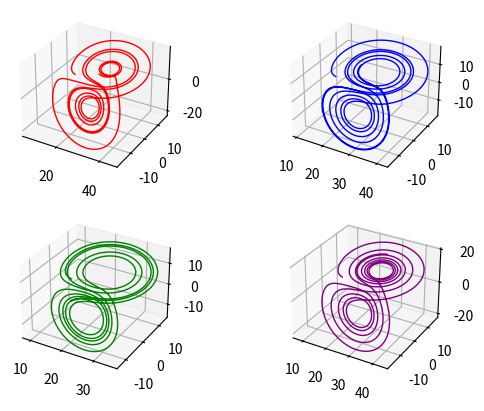

Write Python code to recreate this figure.
from numpy import array,zeros
import matplotlib.pyplot as plt
from mpl_toolkits.mplot3d import Axes3D

r1=array([12,4,0,10,28,5/3])
r2=array([12,4,0,12,28,5/3])
r3=array([12,4,0,10,24,5/3])
r4=array([12,4,0,10,28,2])

def L(t,ini):
    return array([-ini[5]*ini[0]+ini[2]*ini[1],-ini[3]*ini[1]+ini[3]*ini[2],\
                  -ini[1]*ini[0]+ini[4]*ini[1]-ini[2],0,0,0])

def RK4(ini,step,iter,f):
    S=zeros((iter,len(ini)))
    t=zeros(iter)
    S[0,]=ini
    for k in range(iter-1):
        k1=f(t[k],S[k,])
        k2=f(t[k]+step/2,S[k,]+step/2*k1)
        k3=f(t[k]+step/2,S[k,]+step/2*k2)
        k4=f(t[k]+step,S[k,]+step*k3)
        S[k+1,]=S[k,]+(k1+2*k2+2*k3+k4)*step/6
        t[k+1]=t[k]+step
    return S

plt.figure()
N1=RK4(r1,0.001,10000,L)
N2=RK4(r2,0.001,10000,L)
N3=RK4(r3,0.001,10000,L)
N4=RK4(r4,0.001,10000,L)
plt.subplot(221,projection='3d')
plt.plot(N1[:,0],N1[:,1],N1[:,2],linewidth=1,color="red")
plt.subplot(222,projection='3d')
plt.plot(N2[:,0],N2[:,1],N2[:,2],linewidth=1,color="blue")
plt.subplot(223,projection='3d')
plt.plot(N3[:,0],N3[:,1],N3[:,2],linewidth=1,color="green")
plt.subplot(224,projection='3d')
plt.plot(N4[:,0],N4[:,1],N4[:,2],linewidth=1,color="purple")
plt.grid(True)
plt.show()
